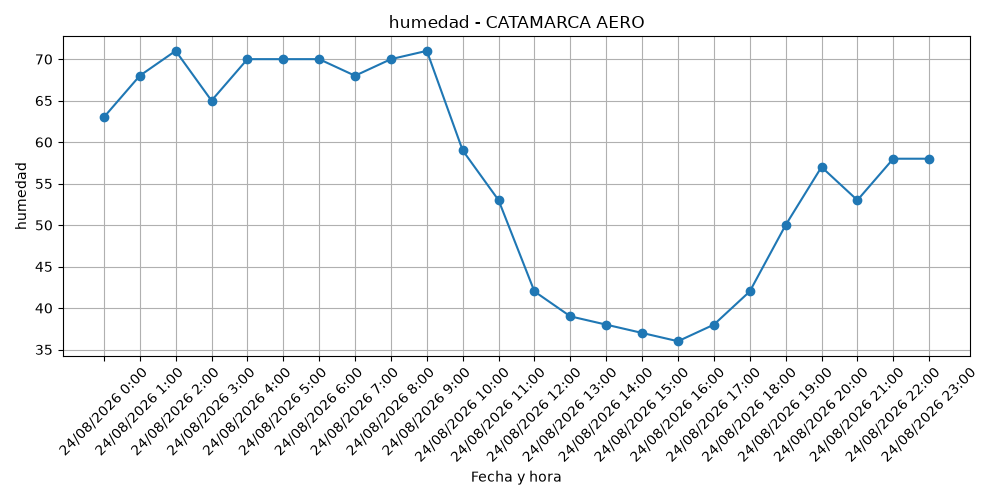

The data file committed next to this chart (first rows):
fecha, hora, estacion, humedad
24/08/2026, 0, CATAMARCA AERO, 63.0
24/08/2026, 1, CATAMARCA AERO, 68.0
24/08/2026, 2, CATAMARCA AERO, 71.0
24/08/2026, 3, CATAMARCA AERO, 65.0
24/08/2026, 4, CATAMARCA AERO, 70.0
24/08/2026, 5, CATAMARCA AERO, 70.0
24/08/2026, 6, CATAMARCA AERO, 70.0
24/08/2026, 7, CATAMARCA AERO, 68.0
24/08/2026, 8, CATAMARCA AERO, 70.0
24/08/2026, 9, CATAMARCA AERO, 71.0
24/08/2026, 10, CATAMARCA AERO, 59.0
24/08/2026, 11, CATAMARCA AERO, 53.0
24/08/2026, 12, CATAMARCA AERO, 42.0
24/08/2026, 13, CATAMARCA AERO, 39.0
24/08/2026, 14, CATAMARCA AERO, 38.0
24/08/2026, 15, CATAMARCA AERO, 37.0
24/08/2026, 16, CATAMARCA AERO, 36.0
24/08/2026, 17, CATAMARCA AERO, 38.0
24/08/2026, 18, CATAMARCA AERO, 42.0
24/08/2026, 19, CATAMARCA AERO, 50.0
24/08/2026, 20, CATAMARCA AERO, 57.0
24/08/2026, 21, CATAMARCA AERO, 53.0
24/08/2026, 22, CATAMARCA AERO, 58.0
24/08/2026, 23, CATAMARCA AERO, 58.0
